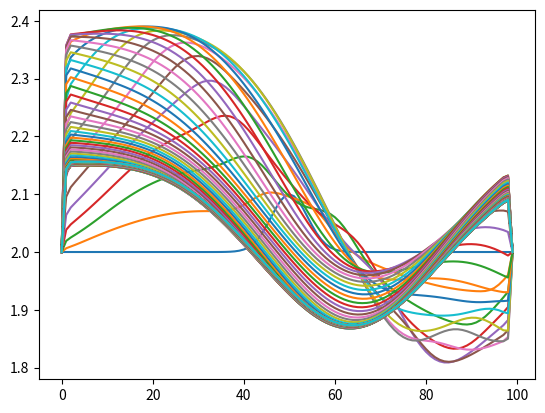

The script that saved this image:
# -*- coding: utf-8 -*-

"""
Notes :
    U: [h,q]
    On considère que la hauteur d'eau et le débit sont constant aux bords
"""

import numpy as np
import matplotlib.pyplot as plt
import scipy.signal as sps
#import copy as cp

"""
Constantes informatiques

Le nombre de maille de notre projet correspond a LARGEUR * TPS_FIN
"""

LARGEUR = 100 #Valeur test
TPS_FINAL = 1000 #Valeur test
HAUTEUR_INITIALE = 2 #Valeur test


"""
Constantes physiques
"""
g = 9.81 #Constante de gravitée

"""
Matrice des hauteurs / débits
Les x_i sont les colones
Les t_n sont les lignes
"""

mat_h = [[0 for i in range(LARGEUR)] for i in range (TPS_FINAL)]
mat_q = [[1 for i in range(LARGEUR)] for i in range (TPS_FINAL)]

"""
Définition de la grille d'étude
"""
#x_i = [ (i/LARGEUR) for i in range(0,NB_INTERVAL_POS)]
#t_n = [ (i/TPS_FINAL) for i in range(0,NB_INTERVAL_TPS)]

x_i = [ i for i in range(0,LARGEUR)]
t_n = [ (i/TPS_FINAL) for i in range(0,TPS_FINAL)]

delta_x = 1
delta_t = 0.1


"""
Mise en place des condition initiales
"""

def loi_normale(mu,sgm,x):
    """
    Loi normale, pour la création de vagues
    """
    coeff1 = 1/(sgm*np.sqrt(2*np.pi))
    coeff2 = -1/2 * ((x-mu)/sgm)**2
    return coeff1 * np.exp(coeff2)


def h_initial(x):
    """
    Fonction de la hauteur au temps t=0
    
    Fonction test
    """
    return loi_normale(50,4,x) + HAUTEUR_INITIALE


def u_inital(x):
    """
    Fonction de la vitesse d'écoulement de l'eau au temps t=0
    
    Fonction test
    """
    return 0.5

def etat_initial_bords():
    """
    Mets la hauteurs au bords constante
    """
    for n in range(0,TPS_FINAL):
        mat_h[n][0] = HAUTEUR_INITIALE
        mat_h[n][LARGEUR-1] = HAUTEUR_INITIALE
    return


def fond_constant(x):
    """
    Fonction de topographie CONSTANT AU COURS DU TEMPS


    Fonction test
    """
    return np.cos(1/20*x)/14 + 1.8
        

"""
Fonctions de calculs
"""

def F(U):
    """
    Calcul du flux
    Formule en dessous de la formule n°2 du papier de Maria
    """
    h = U[0]
    q = U[1]
    return [q, (q*q)/h + (g*h*h)/2]

def solveur_Rusanov(Ug,Ud):
    """
    Formule n°5 du papier de Maria
    """
    
    
    #Calcul du c selon la formule 6 du papier de Maria

    
    u_g = Ug[1]/Ug[0]
    h_g = Ug[0]
    
    u_d = Ud[1]/Ud[0]
    h_d = Ud[0]
    
    c_1 = abs(u_g) + np.sqrt(g*h_g)
    c_2 = abs(u_d) + np.sqrt(g*h_d)
    
    c = max(c_1,c_2)
    
    #Calcul du résultat voulu
    a_1 = (F(Ug)[0] + F(Ud)[0])/2 - c*(Ud[0]-Ug[0])/2
    a_2 = (F(Ug)[1] + F(Ud)[1])/2 - c*(Ud[1]-Ug[1])/2
    return [a_1,a_2]


def U_n(i,n):
    """
    Calcul de U a la position i au temps n+1
    Formule n°3 du papier de Maria
    """


    U_i1 = [mat_h[n][i-1],mat_q[n][i-1]]
    U_i2 = [mat_h[n][i+1],mat_q[n][i+1]]
    U_i = [mat_h[n][i],mat_q[n][i]]
    
    F_1 = solveur_Rusanov(U_i1,U_i)
    F_2 = solveur_Rusanov(U_i,U_i2)

    b_i = -g * mat_h[n][i] * (fond_constant(i+1) - fond_constant(i))/delta_x
    
    h_final = mat_h[n][i] - (delta_t/delta_x) * (F_2[0] - F_1[0]) + delta_t * b_i
    q_final = mat_q[n][i] - (delta_t/delta_x) * (F_2[1] - F_1[1]) 
    
    mat_h[n+1][i] = h_final
    mat_q[n+1][i] = q_final
    
    return
    
def main():
    
    #Mise en place des bords constants
    etat_initial_bords()
    
    #Initialisation de la hauteur
    for i in range(1,LARGEUR-1):
        mat_h[0][i] = h_initial(i)
        mat_q[0][i] = h_initial(i) * u_inital(i)
    
    #Calcul des U_n pour toutes les positions/tous les temps
    for n in range (0,TPS_FINAL-1):
        for i in range(1,LARGEUR-1):
            U_n(i,n)
    
    #Affichage de l'état a la position finale
    
    for n in range(0,TPS_FINAL,10):
        plt.plot(x_i,mat_h[n])
    plt.show()
    return 


def print_matrice(M):
    """Affiche une matrice correctement, FONCTION DE DEBUG"""
    for i in (M):
        print(M)


if __name__ == "__main__":
    main()  
